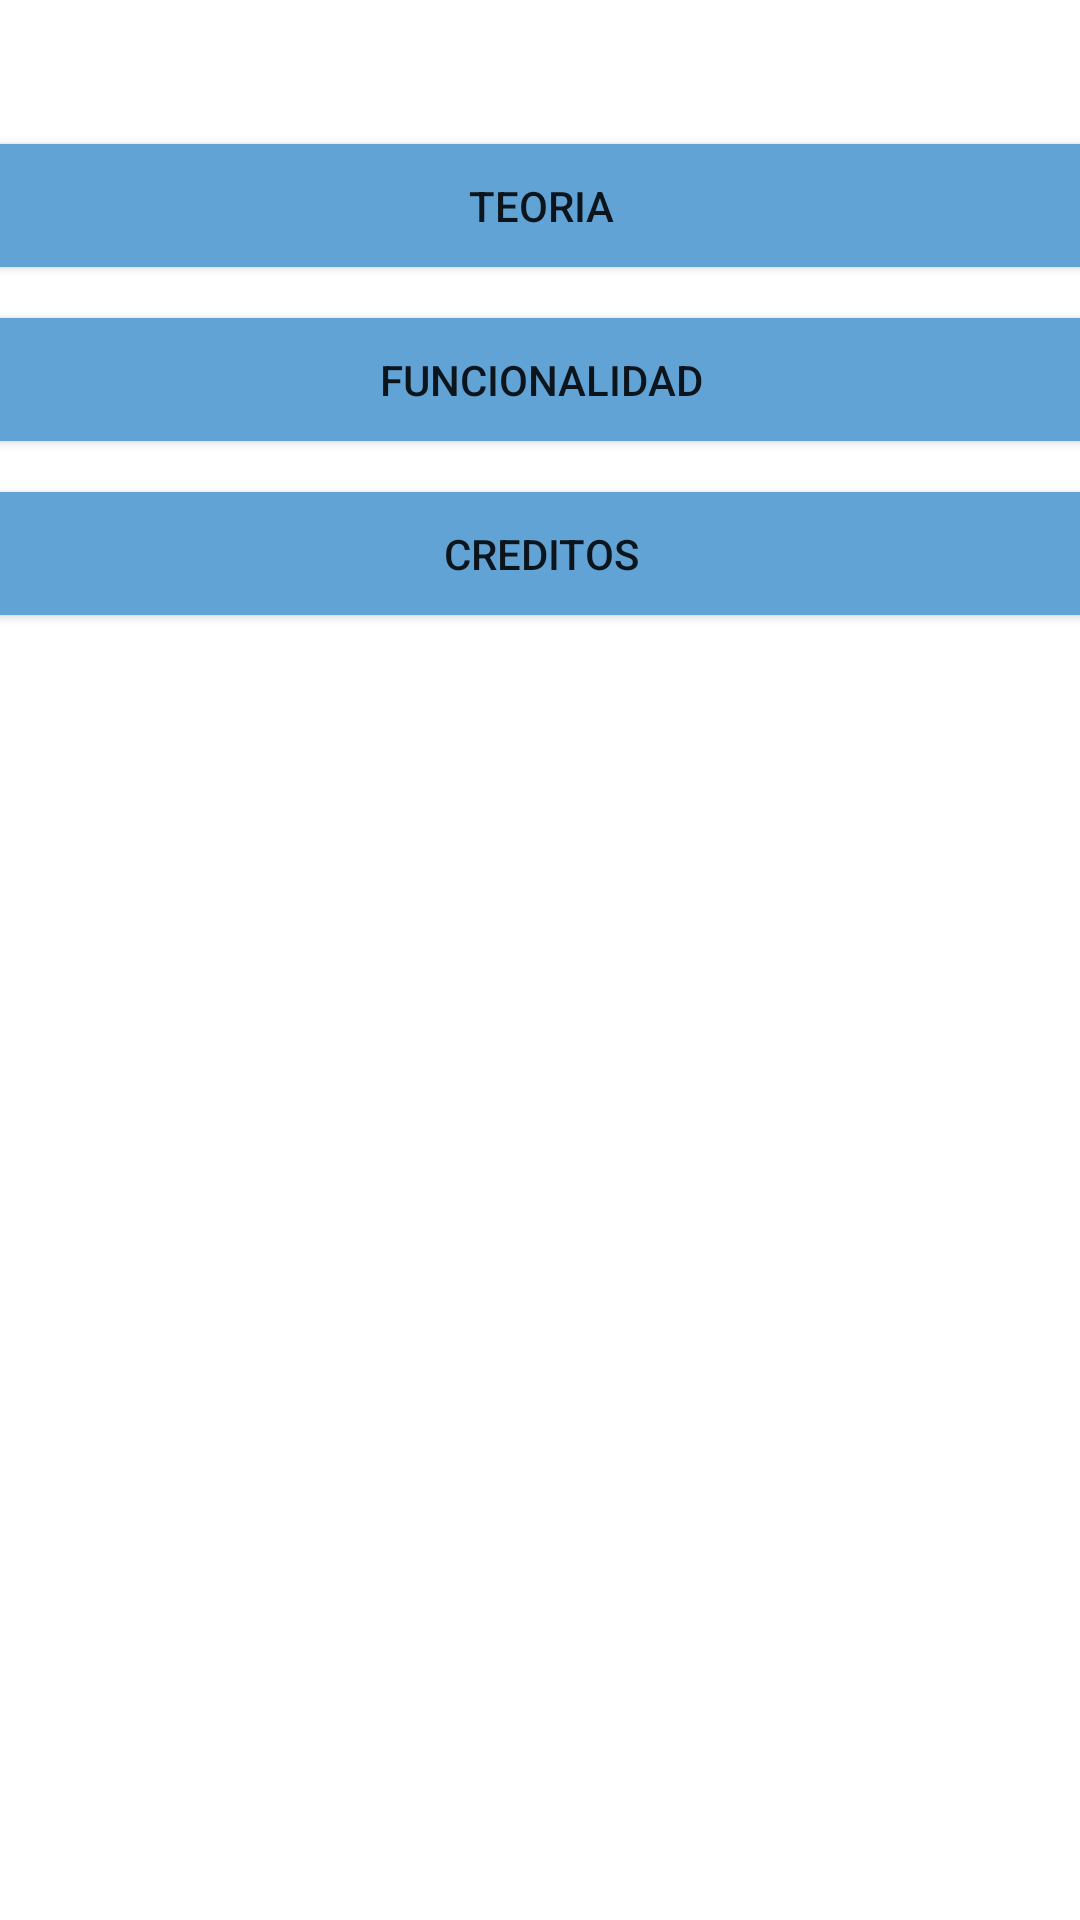

Write the Android layout XML for this screen, with the resource values it uses.
<!-- AndroidManifest.xml: application theme Theme.Round_robin -->
<!-- res/layout/activity_contenedro_activities.xml -->
<?xml version="1.0" encoding="utf-8"?>
<androidx.constraintlayout.widget.ConstraintLayout xmlns:android="http://schemas.android.com/apk/res/android"
    xmlns:app="http://schemas.android.com/apk/res-auto"
    xmlns:tools="http://schemas.android.com/tools"
    android:layout_width="match_parent"
    android:layout_height="match_parent"
    tools:context=".Contenedro_Activities">

    <Button
        android:id="@+id/button2"
        android:layout_width="380dp"
        android:layout_height="53dp"
        android:layout_marginStart="17dp"
        android:layout_marginTop="42dp"
        android:layout_marginEnd="17dp"
        android:backgroundTint="#62A3D6"
        android:onClick="Teoria"
        android:text="@string/BotonTeoria"
        app:layout_constraintEnd_toEndOf="parent"
        app:layout_constraintStart_toStartOf="parent"
        app:layout_constraintTop_toTopOf="parent" />

    <Button
        android:id="@+id/button3"
        android:layout_width="380dp"
        android:layout_height="53dp"
        android:layout_marginStart="17dp"
        android:layout_marginTop="5dp"
        android:layout_marginEnd="17dp"
        android:backgroundTint="#62A3D6"
        android:onClick="Funcionalidad"
        android:text="@string/BotonFuncionalidad"
        app:layout_constraintEnd_toEndOf="parent"
        app:layout_constraintStart_toStartOf="parent"
        app:layout_constraintTop_toBottomOf="@+id/button2" />

    <Button
        android:id="@+id/button4"
        android:layout_width="380dp"
        android:layout_height="53dp"
        android:layout_marginStart="17dp"
        android:layout_marginTop="5dp"
        android:layout_marginEnd="17dp"
        android:backgroundTint="#62A3D6"
        android:onClick="Creditos"
        android:text="@string/BotonCreditos"
        app:layout_constraintEnd_toEndOf="parent"
        app:layout_constraintStart_toStartOf="parent"
        app:layout_constraintTop_toBottomOf="@+id/button3" />
</androidx.constraintlayout.widget.ConstraintLayout>
<!-- resources referenced by this layout -->
<resources>
  <string name="BotonCreditos">CREDITOS</string>
  <string name="BotonFuncionalidad">FUNCIONALIDAD</string>
  <string name="BotonTeoria">TEORIA</string>
  <style name="Theme.Round_robin" parent="Theme.MaterialComponents.DayNight.DarkActionBar">
          
          <item name="colorPrimary">@color/purple_500</item>
          <item name="colorPrimaryVariant">@color/purple_700</item>
          <item name="colorOnPrimary">@color/white</item>
          
          <item name="colorSecondary">@color/teal_200</item>
          <item name="colorSecondaryVariant">@color/teal_700</item>
          <item name="colorOnSecondary">@color/black</item>
          
          <item name="android:statusBarColor">?attr/colorPrimaryVariant</item>
          
      </style>
  <!-- not gathered from this repository: default colours our renderer supplied (Android Studio template values) -->
  <color name="purple_500">#FF6200EE</color>
  <color name="purple_700">#FF3700B3</color>
  <color name="teal_200">#FF03DAC5</color>
  <color name="teal_700">#FF018786</color>
  <color name="black">#FF000000</color>
  <color name="white">#FFFFFFFF</color>
</resources>
